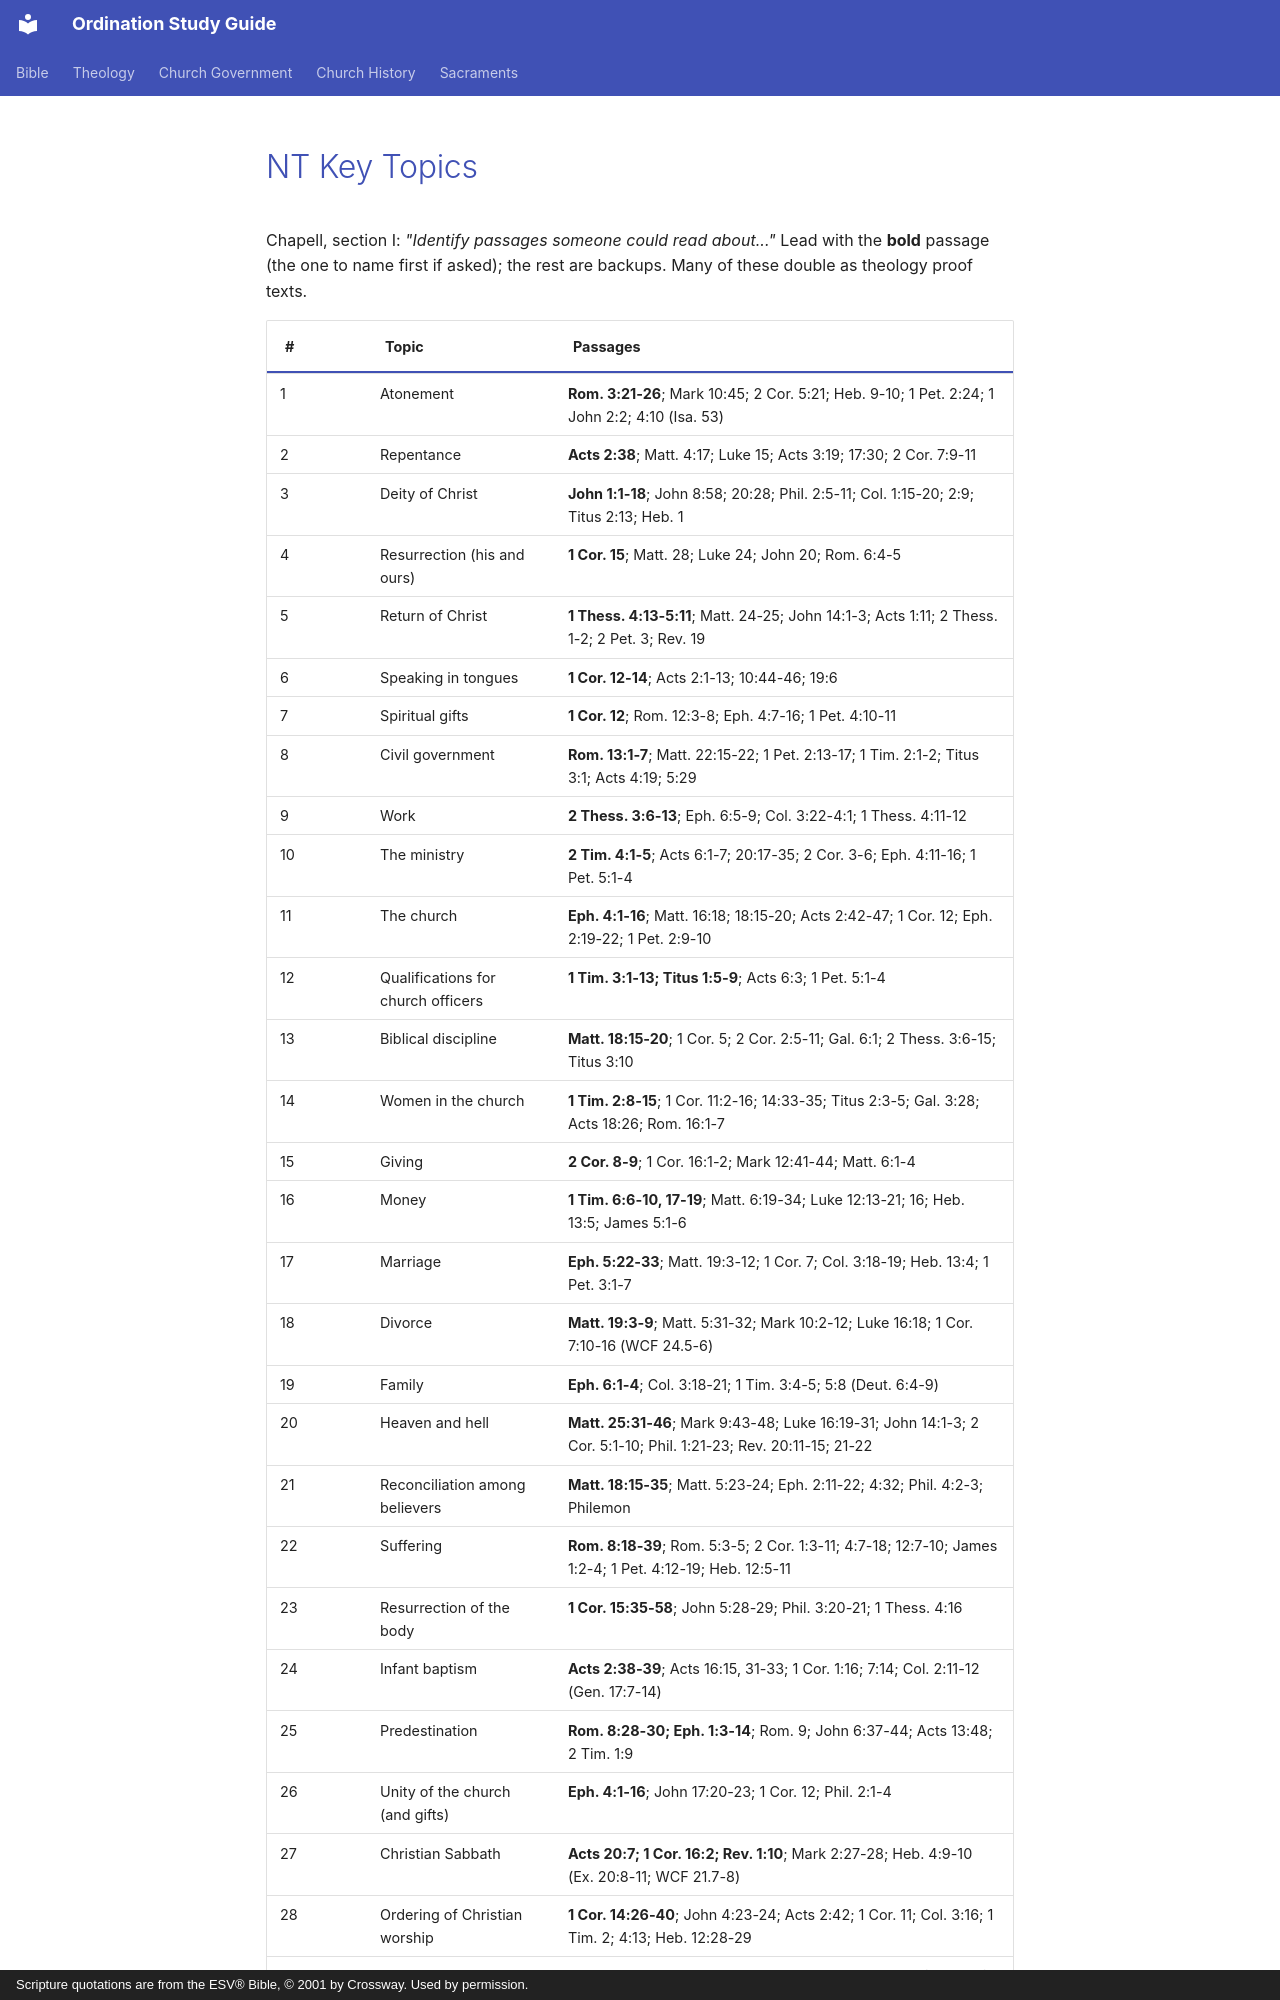

repository: schrjacob/bible-outlines · page: new-testament/topics/index.html · generator: mkdocs · copyright: Scripture quotations are from the ESV® Bible, © 2001 by Crossway. Used by permission.

# NT Key Topics

<!-- cols:1 continuous -->

Chapell, section I: *"Identify passages someone could read about..."* Lead with the **bold** passage (the one to name first if asked); the rest are backups. Many of these double as theology proof texts.
